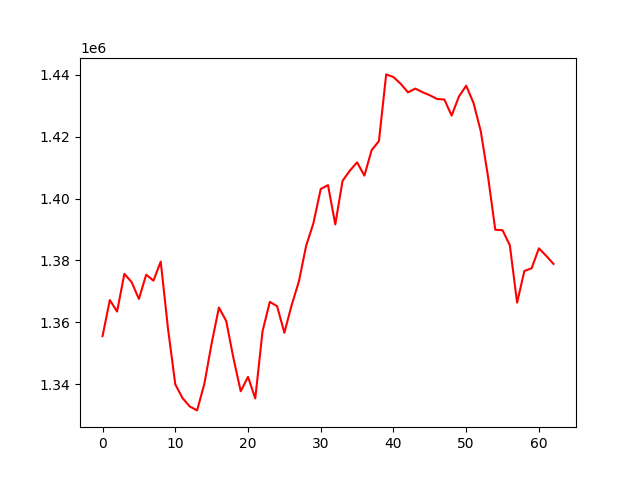

Values plotted in this chart, from the file beside it:
, 0
0, 1355535
1, 1367189
2, 1363471
3, 1375659
4, 1372976
5, 1367546
6, 1375386
7, 1373467
8, 1379609
9, 1357968
10, 1339961
11, 1335498
12, 1332796
13, 1331535
14, 1340137
15, 1353173
16, 1364772
17, 1360441
18, 1348399
19, 1337718
20, 1342377
21, 1335401
22, 1357118
23, 1366609
24, 1365208
25, 1356626
26, 1365533
27, 1373230
28, 1384783
29, 1392072
30, 1403087
31, 1404326
32, 1391627
33, 1405711
34, 1408999
35, 1411691
36, 1407394
37, 1415635
38, 1418550
39, 1440114
40, 1439253
41, 1437066
42, 1434297
43, 1435529
44, 1434354
45, 1433369
46, 1432167
47, 1432002
48, 1426797
49, 1432958
50, 1436457
51, 1430940
52, 1421826
53, 1407141
54, 1389916
55, 1389756
56, 1384921
57, 1366347
58, 1376592
59, 1377470
... 3 more rows
